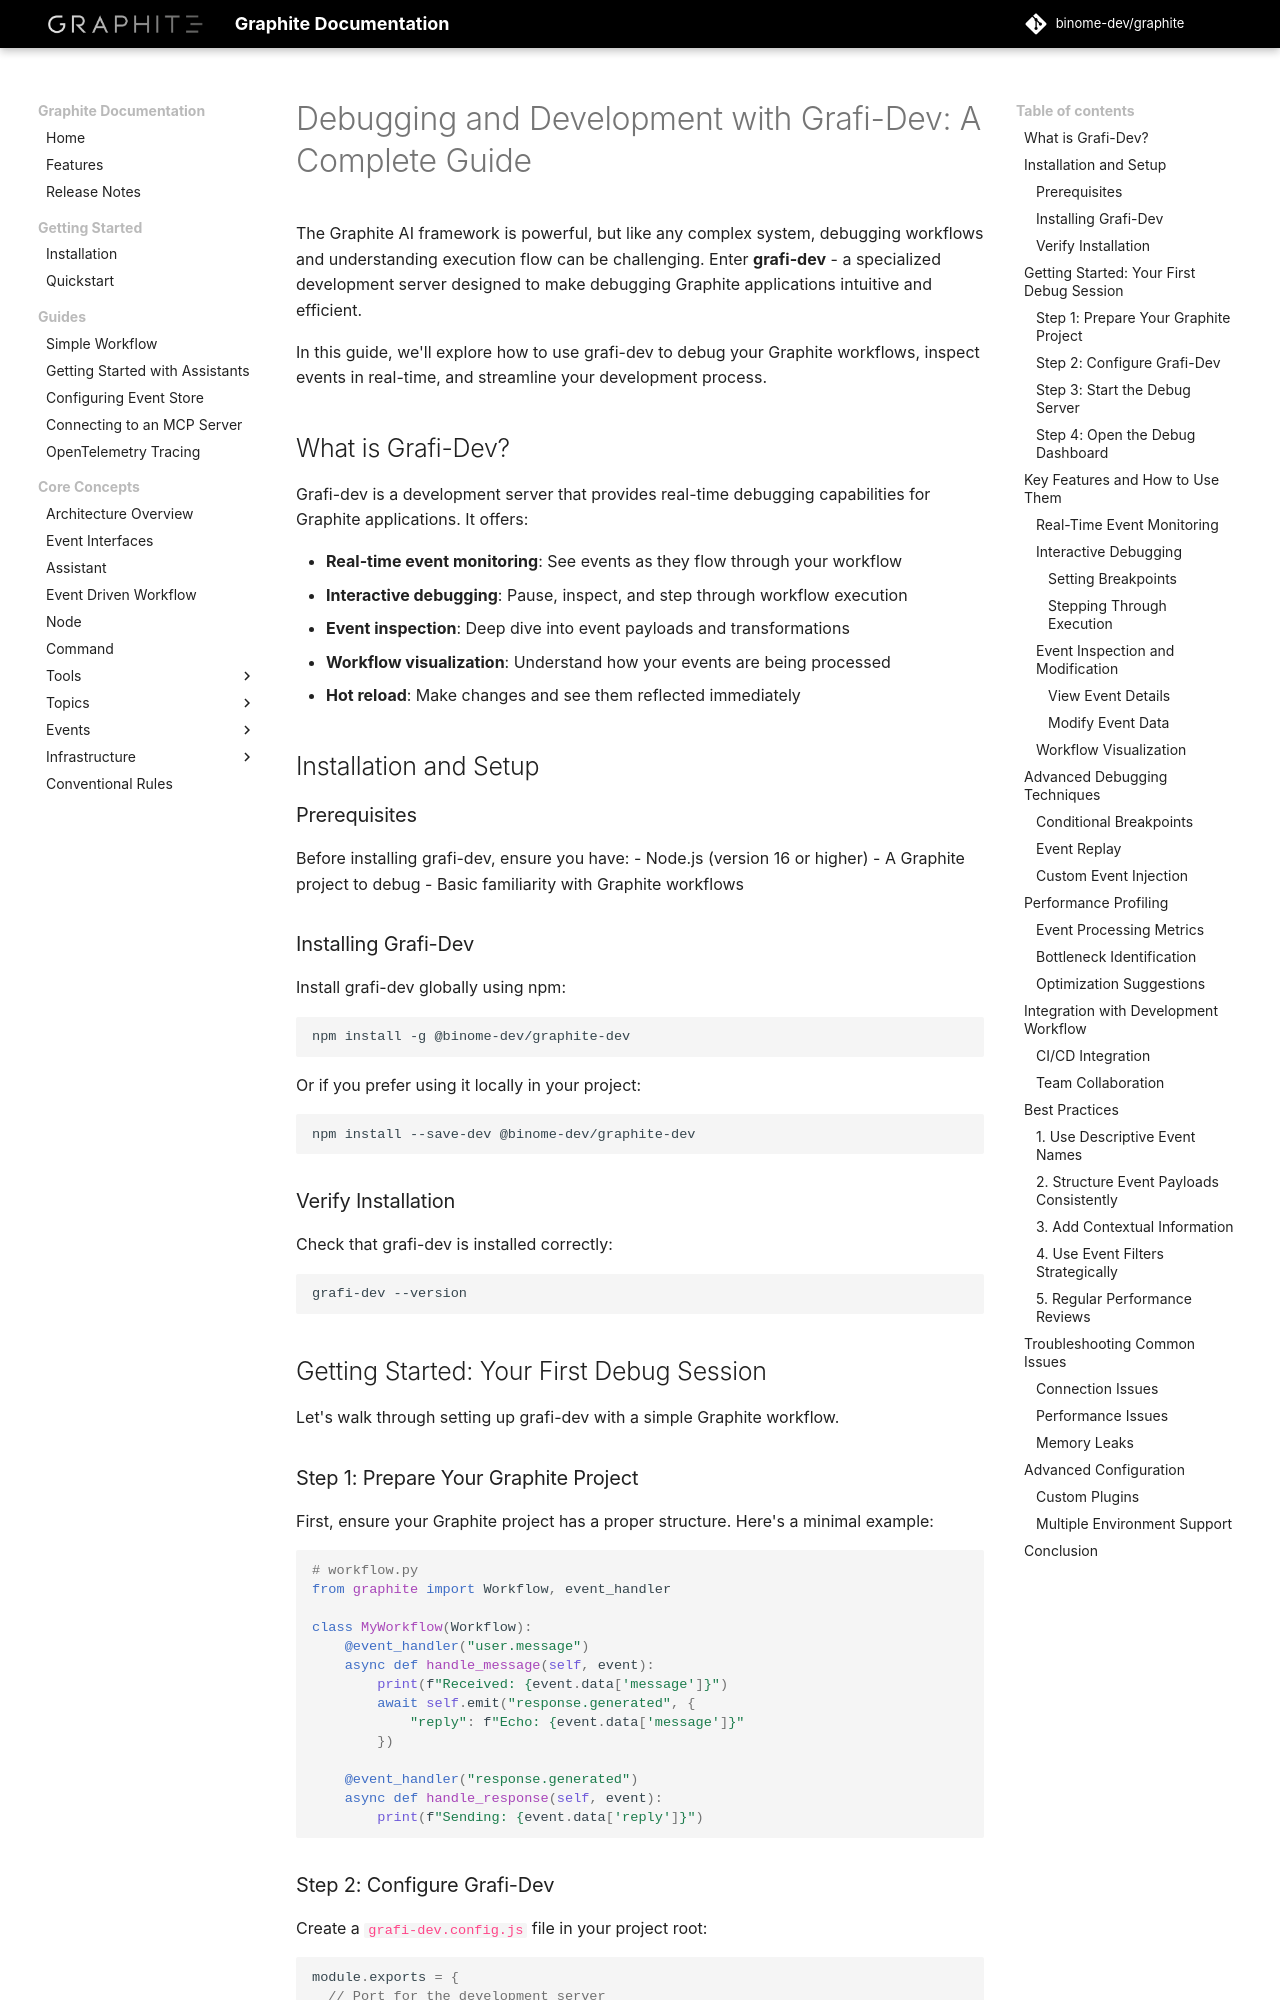

repository: binome-dev/graphite · page: guide/debugging-with-grafi-dev/index.html · generator: mkdocs

# Debugging and Development with Grafi-Dev: A Complete Guide

The Graphite AI framework is powerful, but like any complex system, debugging workflows and understanding execution flow can be challenging. Enter **grafi-dev** - a specialized development server designed to make debugging Graphite applications intuitive and efficient.

In this guide, we'll explore how to use grafi-dev to debug your Graphite workflows, inspect events in real-time, and streamline your development process.

## What is Grafi-Dev?

Grafi-dev is a development server that provides real-time debugging capabilities for Graphite applications. It offers:

- **Real-time event monitoring**: See events as they flow through your workflow
- **Interactive debugging**: Pause, inspect, and step through workflow execution  
- **Event inspection**: Deep dive into event payloads and transformations
- **Workflow visualization**: Understand how your events are being processed
- **Hot reload**: Make changes and see them reflected immediately

## Installation and Setup

### Prerequisites

Before installing grafi-dev, ensure you have:
- Node.js (version 16 or higher)
- A Graphite project to debug
- Basic familiarity with Graphite workflows

### Installing Grafi-Dev

Install grafi-dev globally using npm:

```bash
npm install -g @binome-dev/graphite-dev
```

Or if you prefer using it locally in your project:

```bash
npm install --save-dev @binome-dev/graphite-dev
```

### Verify Installation

Check that grafi-dev is installed correctly:

```bash
grafi-dev --version
```

## Getting Started: Your First Debug Session

Let's walk through setting up grafi-dev with a simple Graphite workflow.

### Step 1: Prepare Your Graphite Project

First, ensure your Graphite project has a proper structure. Here's a minimal example:

```python
# workflow.py
from graphite import Workflow, event_handler

class MyWorkflow(Workflow):
    @event_handler("user.message")
    async def handle_message(self, event):
        print(f"Received: {event.data['message']}")
        await self.emit("response.generated", {
            "reply": f"Echo: {event.data['message']}"
        })

    @event_handler("response.generated")
    async def handle_response(self, event):
        print(f"Sending: {event.data['reply']}")
```
